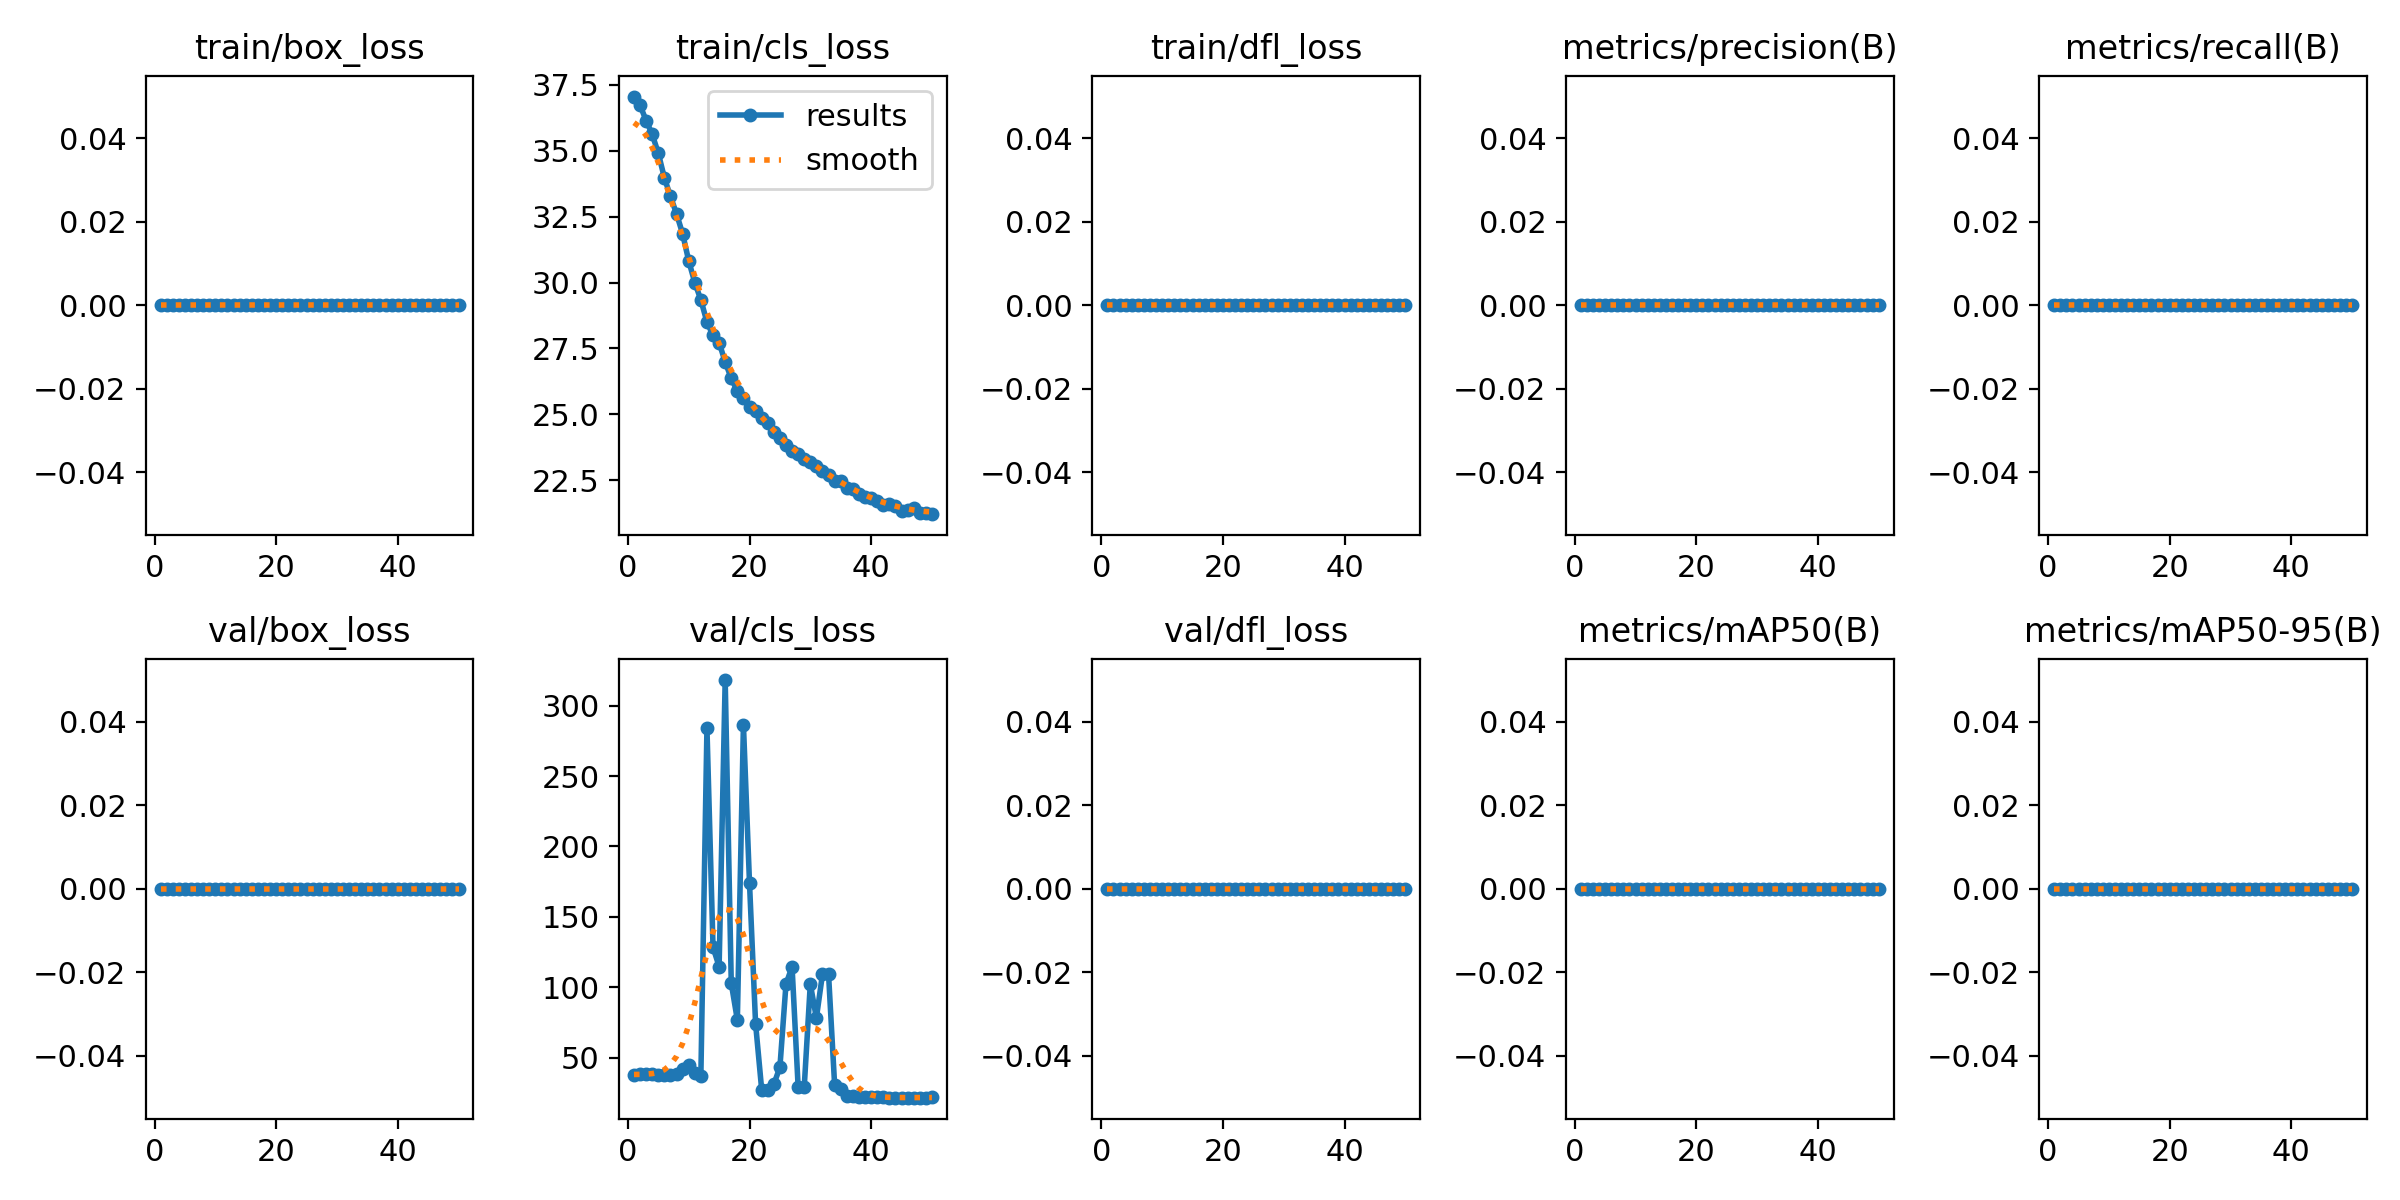

The file beside this chart, header and first rows:
epoch, time, train/box_loss, train/cls_loss, train/dfl_loss, metrics/precision(B), metrics/recall(B), metrics/mAP50(B), metrics/mAP50-95(B), val/box_loss, val/cls_loss, val/dfl_loss, lr/pg0, lr/pg1, lr/pg2
1, 9.065, 0, 37.04, 0, 0, 0, 0, 0, 0, 38.04, 0, 3.334e-05, 3.334e-05, 3.334e-05
2, 17.24, 0, 36.71, 0, 0, 0, 0, 0, 0, 38.14, 0, 8.16997e-05, 8.16997e-05, 8.16997e-05
3, 24.83, 0, 36.14, 0, 0, 0, 0, 0, 0, 38.16, 0, 0.0001281, 0.0001281, 0.0001281
4, 30.69, 0, 35.61, 0, 0, 0, 0, 0, 0, 38.14, 0, 0.0001725, 0.0001725, 0.0001725
5, 37.33, 0, 34.89, 0, 0, 0, 0, 0, 0, 38.08, 0, 0.0002149, 0.0002149, 0.0002149
6, 44.39, 0, 33.97, 0, 0, 0, 0, 0, 0, 37.94, 0, 0.0002553, 0.0002553, 0.0002553
7, 51.27, 0, 33.26, 0, 0, 0, 0, 0, 0, 37.95, 0, 0.0002938, 0.0002938, 0.0002938
8, 58.17, 0, 32.6, 0, 0, 0, 0, 0, 0, 38.47, 0, 0.0003303, 0.0003303, 0.0003303
9, 67.48, 0, 31.85, 0, 0, 0, 0, 0, 0, 41.77, 0, 0.0003648, 0.0003648, 0.0003648
10, 75.74, 0, 30.82, 0, 0, 0, 0, 0, 0, 44.67, 0, 0.0003973, 0.0003973, 0.0003973
11, 83.93, 0, 30, 0, 0, 0, 0, 0, 0, 39.11, 0, 0.0004278, 0.0004278, 0.0004278
12, 91.7, 0, 29.34, 0, 0, 0, 0, 0, 0, 37.34, 0, 0.0004564, 0.0004564, 0.0004564
13, 99.68, 0, 28.5, 0, 0, 0, 0, 0, 0, 283.9, 0, 0.000483, 0.000483, 0.000483
14, 107.3, 0, 27.99, 0, 0, 0, 0, 0, 0, 128.5, 0, 0.0005075, 0.0005075, 0.0005075
15, 115.4, 0, 27.72, 0, 0, 0, 0, 0, 0, 114.7, 0, 0.0005302, 0.0005302, 0.0005302
16, 123, 0, 26.99, 0, 0, 0, 0, 0, 0, 318.1, 0, 0.0005508, 0.0005508, 0.0005508
17, 130.8, 0, 26.37, 0, 0, 0, 0, 0, 0, 102.9, 0, 0.0005694, 0.0005694, 0.0005694
18, 138.9, 0, 25.88, 0, 0, 0, 0, 0, 0, 76.86, 0, 0.0005861, 0.0005861, 0.0005861
19, 146.6, 0, 25.64, 0, 0, 0, 0, 0, 0, 286.6, 0, 0.0006008, 0.0006008, 0.0006008
20, 154.7, 0, 25.3, 0, 0, 0, 0, 0, 0, 174, 0, 0.0006135, 0.0006135, 0.0006135
21, 162.3, 0, 25.12, 0, 0, 0, 0, 0, 0, 74.11, 0, 0.0006243, 0.0006243, 0.0006243
22, 170, 0, 24.85, 0, 0, 0, 0, 0, 0, 27.42, 0, 0.000633, 0.000633, 0.000633
23, 177.6, 0, 24.67, 0, 0, 0, 0, 0, 0, 27.09, 0, 0.0006398, 0.0006398, 0.0006398
24, 185.3, 0, 24.32, 0, 0, 0, 0, 0, 0, 31.17, 0, 0.0006446, 0.0006446, 0.0006446
25, 192.9, 0, 24.1, 0, 0, 0, 0, 0, 0, 43.3, 0, 0.0006474, 0.0006474, 0.0006474
26, 200.4, 0, 23.83, 0, 0, 0, 0, 0, 0, 102.3, 0, 0.0006482, 0.0006482, 0.0006482
27, 207.9, 0, 23.63, 0, 0, 0, 0, 0, 0, 114.6, 0, 0.0006471, 0.0006471, 0.0006471
28, 216.1, 0, 23.51, 0, 0, 0, 0, 0, 0, 29.2, 0, 0.0006439, 0.0006439, 0.0006439
29, 223.5, 0, 23.33, 0, 0, 0, 0, 0, 0, 29.2, 0, 0.0006388, 0.0006388, 0.0006388
30, 231.1, 0, 23.21, 0, 0, 0, 0, 0, 0, 102.4, 0, 0.0006317, 0.0006317, 0.0006317
31, 238.7, 0, 23.03, 0, 0, 0, 0, 0, 0, 78.29, 0, 0.0006227, 0.0006227, 0.0006227
32, 246.5, 0, 22.85, 0, 0, 0, 0, 0, 0, 109.3, 0, 0.0006116, 0.0006116, 0.0006116
33, 254.1, 0, 22.71, 0, 0, 0, 0, 0, 0, 109.3, 0, 0.0005986, 0.0005986, 0.0005986
34, 261.8, 0, 22.48, 0, 0, 0, 0, 0, 0, 30.7, 0, 0.0005778, 0.0005778, 0.0005778
35, 269.5, 0, 22.48, 0, 0, 0, 0, 0, 0, 28.01, 0, 0.0005448, 0.0005448, 0.0005448
36, 277.1, 0, 22.23, 0, 0, 0, 0, 0, 0, 22.63, 0, 0.0005118, 0.0005118, 0.0005118
37, 285.1, 0, 22.19, 0, 0, 0, 0, 0, 0, 22.63, 0, 0.0004788, 0.0004788, 0.0004788
38, 292.6, 0, 21.98, 0, 0, 0, 0, 0, 0, 22.19, 0, 0.0004458, 0.0004458, 0.0004458
39, 300.6, 0, 21.89, 0, 0, 0, 0, 0, 0, 21.98, 0, 0.0004127, 0.0004127, 0.0004127
40, 308.7, 0, 21.83, 0, 0, 0, 0, 0, 0, 21.94, 0, 0.0003797, 0.0003797, 0.0003797
41, 316.4, 0, 21.72, 0, 0, 0, 0, 0, 0, 21.94, 0, 0.0003467, 0.0003467, 0.0003467
42, 324.7, 0, 21.58, 0, 0, 0, 0, 0, 0, 21.84, 0, 0.0003137, 0.0003137, 0.0003137
43, 333.8, 0, 21.6, 0, 0, 0, 0, 0, 0, 21.75, 0, 0.0002807, 0.0002807, 0.0002807
44, 342.3, 0, 21.53, 0, 0, 0, 0, 0, 0, 21.69, 0, 0.0002477, 0.0002477, 0.0002477
45, 350.5, 0, 21.36, 0, 0, 0, 0, 0, 0, 21.69, 0, 0.0002147, 0.0002147, 0.0002147
46, 358.8, 0, 21.38, 0, 0, 0, 0, 0, 0, 21.67, 0, 0.0001817, 0.0001817, 0.0001817
47, 366.7, 0, 21.45, 0, 0, 0, 0, 0, 0, 21.68, 0, 0.0001487, 0.0001487, 0.0001487
48, 374.5, 0, 21.27, 0, 0, 0, 0, 0, 0, 21.75, 0, 0.0001157, 0.0001157, 0.0001157
49, 382, 0, 21.27, 0, 0, 0, 0, 0, 0, 21.75, 0, 8.26832e-05, 8.26832e-05, 8.26832e-05
50, 389.1, 0, 21.22, 0, 0, 0, 0, 0, 0, 21.87, 0, 4.96766e-05, 4.96766e-05, 4.96766e-05
